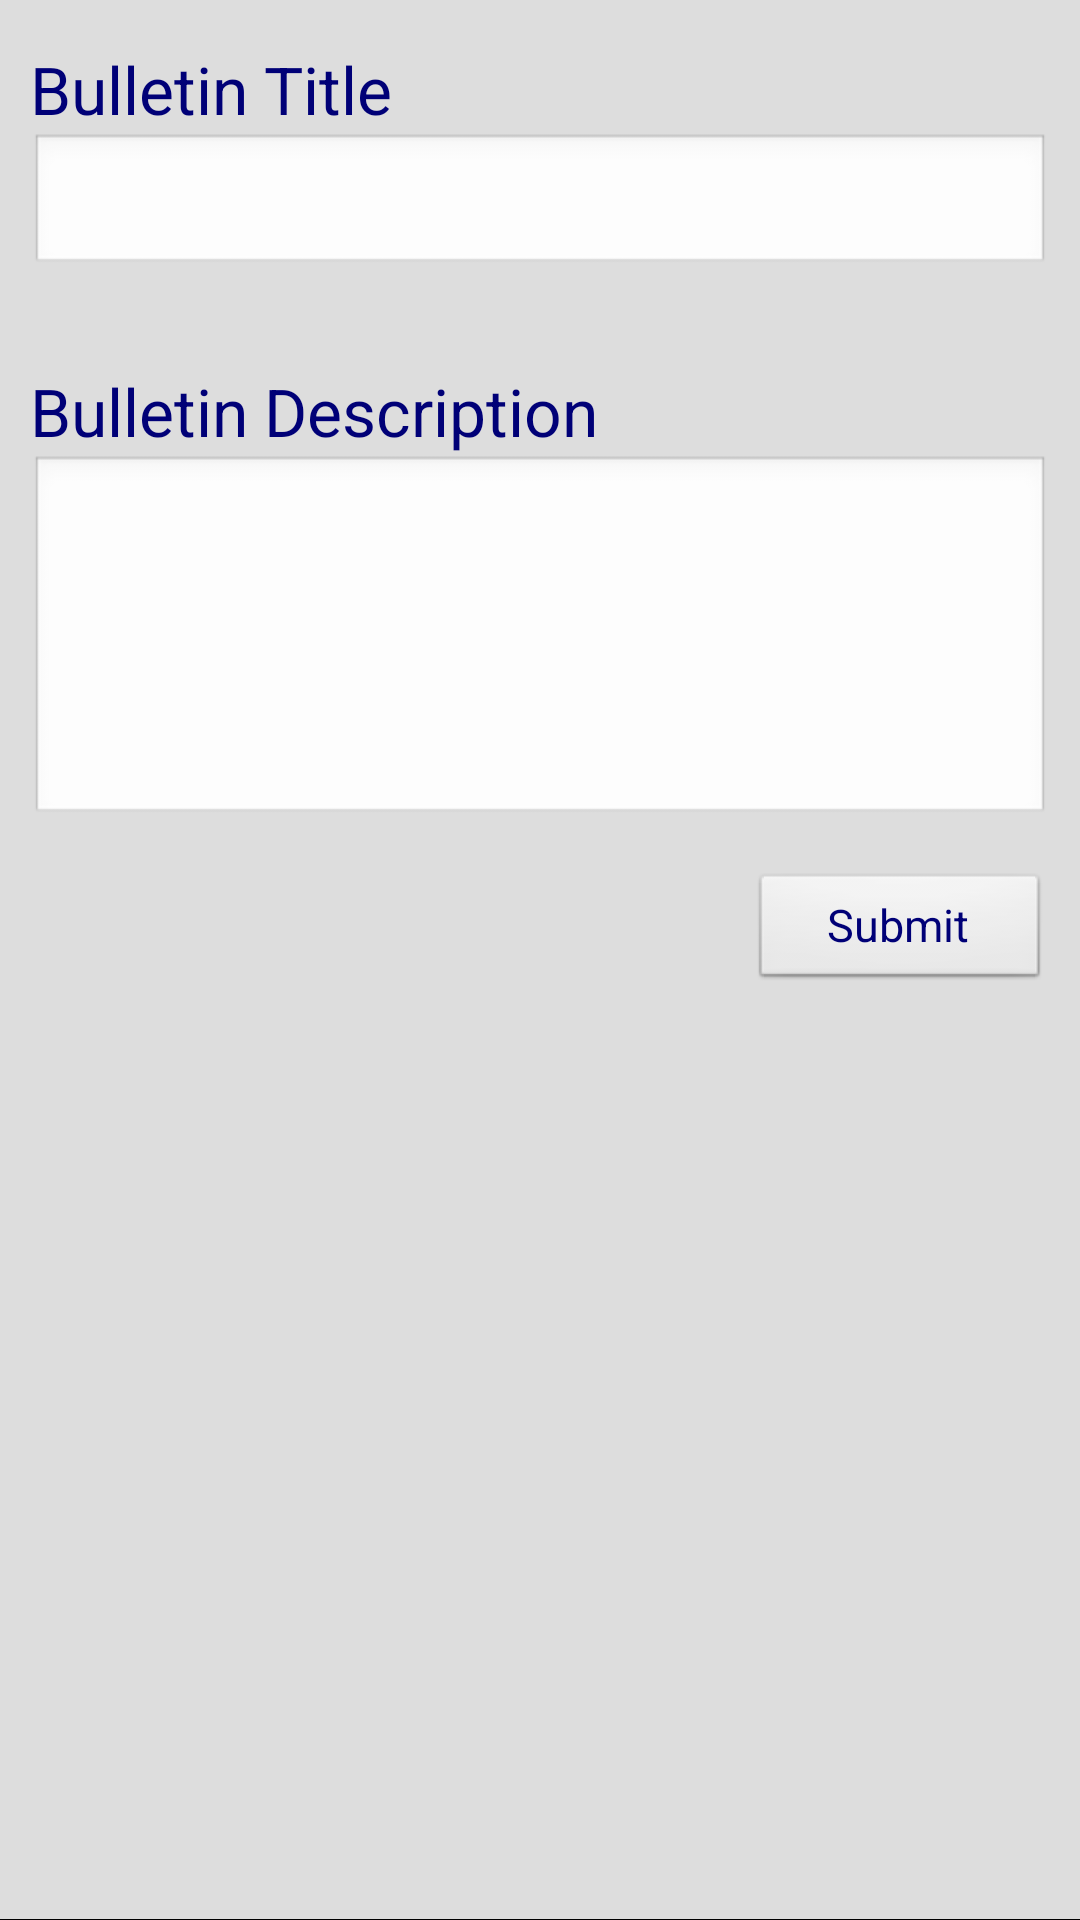

Write the Android layout XML for this screen, with the resource values it uses.
<!-- AndroidManifest.xml: activity theme MyThemeWithDialog -->
<!-- res/layout/bulletin_add.xml -->
<?xml version="1.0" encoding="utf-8"?>

<LinearLayout xmlns:android="http://schemas.android.com/apk/res/android"
    android:layout_width="match_parent"
    android:layout_height="match_parent"
    android:orientation="vertical" >

    <LinearLayout
        android:layout_width="match_parent"
        android:layout_height="wrap_content"
        android:layout_weight="0.62"
        android:background="#dddddd"
        android:orientation="vertical" >

        <LinearLayout
            android:layout_width="match_parent"
            android:layout_height="wrap_content"
            android:layout_marginBottom="15dp"
            android:layout_marginRight="10dp"
            android:layout_marginTop="15dp"
            android:orientation="vertical" >

            <TextView
                android:id="@+id/textViewBulletinTitle"
                android:layout_width="wrap_content"
                android:layout_height="wrap_content"
                android:paddingLeft="10dp"
                android:text="@string/bulletinName"
                android:textAppearance="?android:attr/textAppearanceLarge"
                android:textColor="#000077" />

            <EditText
                android:id="@+id/editTextBulletinTitle"
                android:layout_width="match_parent"
                android:layout_height="wrap_content"
                android:layout_marginLeft="10dp"
                android:layout_weight="1"
                android:ems="10"
                android:paddingLeft="10dp" />
        </LinearLayout>

        <LinearLayout
            android:layout_width="match_parent"
            android:layout_height="wrap_content"
            android:layout_marginBottom="15dp"
            android:layout_marginRight="10dp"
            android:layout_marginTop="15dp"
            android:orientation="vertical" >

            <TextView
                android:id="@+id/textViewBulletinDesc"
                android:layout_width="wrap_content"
                android:layout_height="wrap_content"
                android:paddingLeft="10dp"
                android:text="@string/bulletinDesc"
                android:textAppearance="?android:attr/textAppearanceLarge"
                android:textColor="#000077" />

            <EditText
                android:id="@+id/editTextBulletinDesc"
                android:layout_width="match_parent"
                android:layout_height="124dp"
                android:layout_marginLeft="10dp"
                android:ems="10"
                android:inputType="textMultiLine"
                android:paddingLeft="10dp" >
               
            </EditText>
        </LinearLayout>

        <Button
            android:id="@+id/buttonBulletinSubmit"
            android:layout_width="100dp"
            android:layout_height="40dp"
            android:layout_gravity="right"
            android:layout_marginLeft="10dp"
            android:layout_marginRight="10dp"
            android:text="@string/bulletinSubmit"
            android:textColor="#000077"
            android:textSize="15dp" />
    </LinearLayout>

</LinearLayout>
<!-- resources referenced by this layout -->
<resources>
  <string name="bulletinDesc">Bulletin Description</string>
  <string name="bulletinName">Bulletin Title</string>
  <string name="bulletinSubmit">Submit</string>
  <style name="MyThemeWithDialog" parent="android:Theme">
          <item name="android:windowTitleSize">77px</item>
          <item name="android:backgroundDimEnabled">false</item>
          <item name="android:windowTitleBackgroundStyle">@style/DoNotDim</item>
      </style>
</resources>
